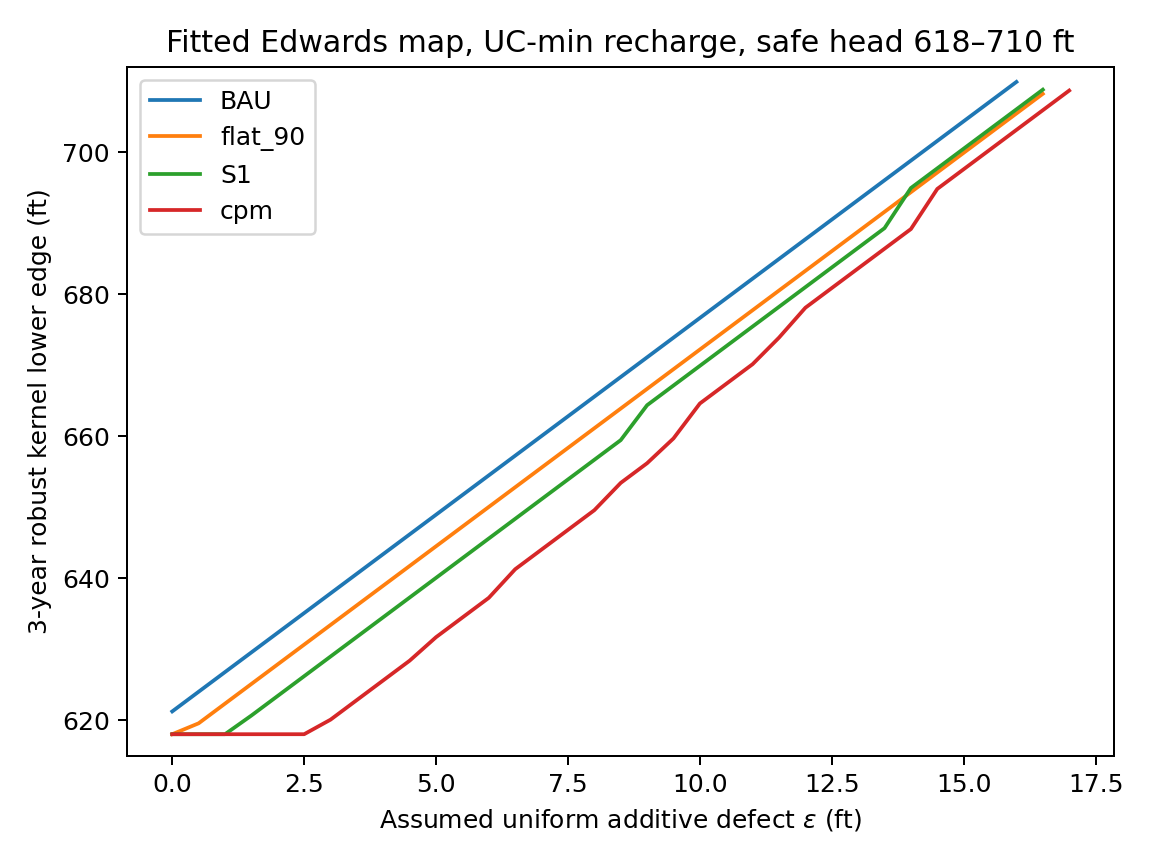

The data file committed next to this chart (first rows):
policy, horizon, eps_ft, boundary_ft
BAU, 3, 0.0, 621.2
BAU, 3, 0.5, 624
BAU, 3, 1.0, 626.8
BAU, 3, 1.5, 629.5
BAU, 3, 2.0, 632.3
BAU, 3, 2.5, 635.1
BAU, 3, 3.0, 637.8
BAU, 3, 3.5, 640.6
BAU, 3, 4.0, 643.4
BAU, 3, 4.5, 646.2
BAU, 3, 5.0, 648.9
BAU, 3, 5.5, 651.7
BAU, 3, 6.0, 654.5
BAU, 3, 6.5, 657.3
BAU, 3, 7.0, 660
BAU, 3, 7.5, 662.8
BAU, 3, 8.0, 665.6
BAU, 3, 8.5, 668.3
BAU, 3, 9.0, 671.1
BAU, 3, 9.5, 673.9
BAU, 3, 10.0, 676.7
BAU, 3, 10.5, 679.4
BAU, 3, 11.0, 682.2
BAU, 3, 11.5, 685
BAU, 3, 12.0, 687.7
BAU, 3, 12.5, 690.5
BAU, 3, 13.0, 693.3
BAU, 3, 13.5, 696.1
BAU, 3, 14.0, 698.8
BAU, 3, 14.5, 701.6
BAU, 3, 15.0, 704.4
BAU, 3, 15.5, 707.2
BAU, 3, 16.0, 709.9
BAU, 3, 16.5, 
BAU, 3, 17.0, 
BAU, 3, 17.5, 
BAU, 3, 18.0, 
BAU, 3, 18.5, 
BAU, 3, 19.0, 
BAU, 3, 19.5, 
BAU, 3, 20.0, 
BAU, 3, 20.5, 
BAU, 3, 21.0, 
BAU, 3, 21.5, 
BAU, 3, 22.0, 
BAU, 3, 22.5, 
BAU, 3, 23.0, 
BAU, 3, 23.5, 
BAU, 3, 24.0, 
BAU, 3, 24.5, 
BAU, 3, 25.0, 
BAU, 3, 25.5, 
BAU, 3, 26.0, 
BAU, 3, 26.5, 
BAU, 3, 27.0, 
BAU, 3, 27.5, 
BAU, 3, 28.0, 
BAU, 3, 28.5, 
BAU, 3, 29.0, 
BAU, 3, 29.5, 
... 184 more rows
